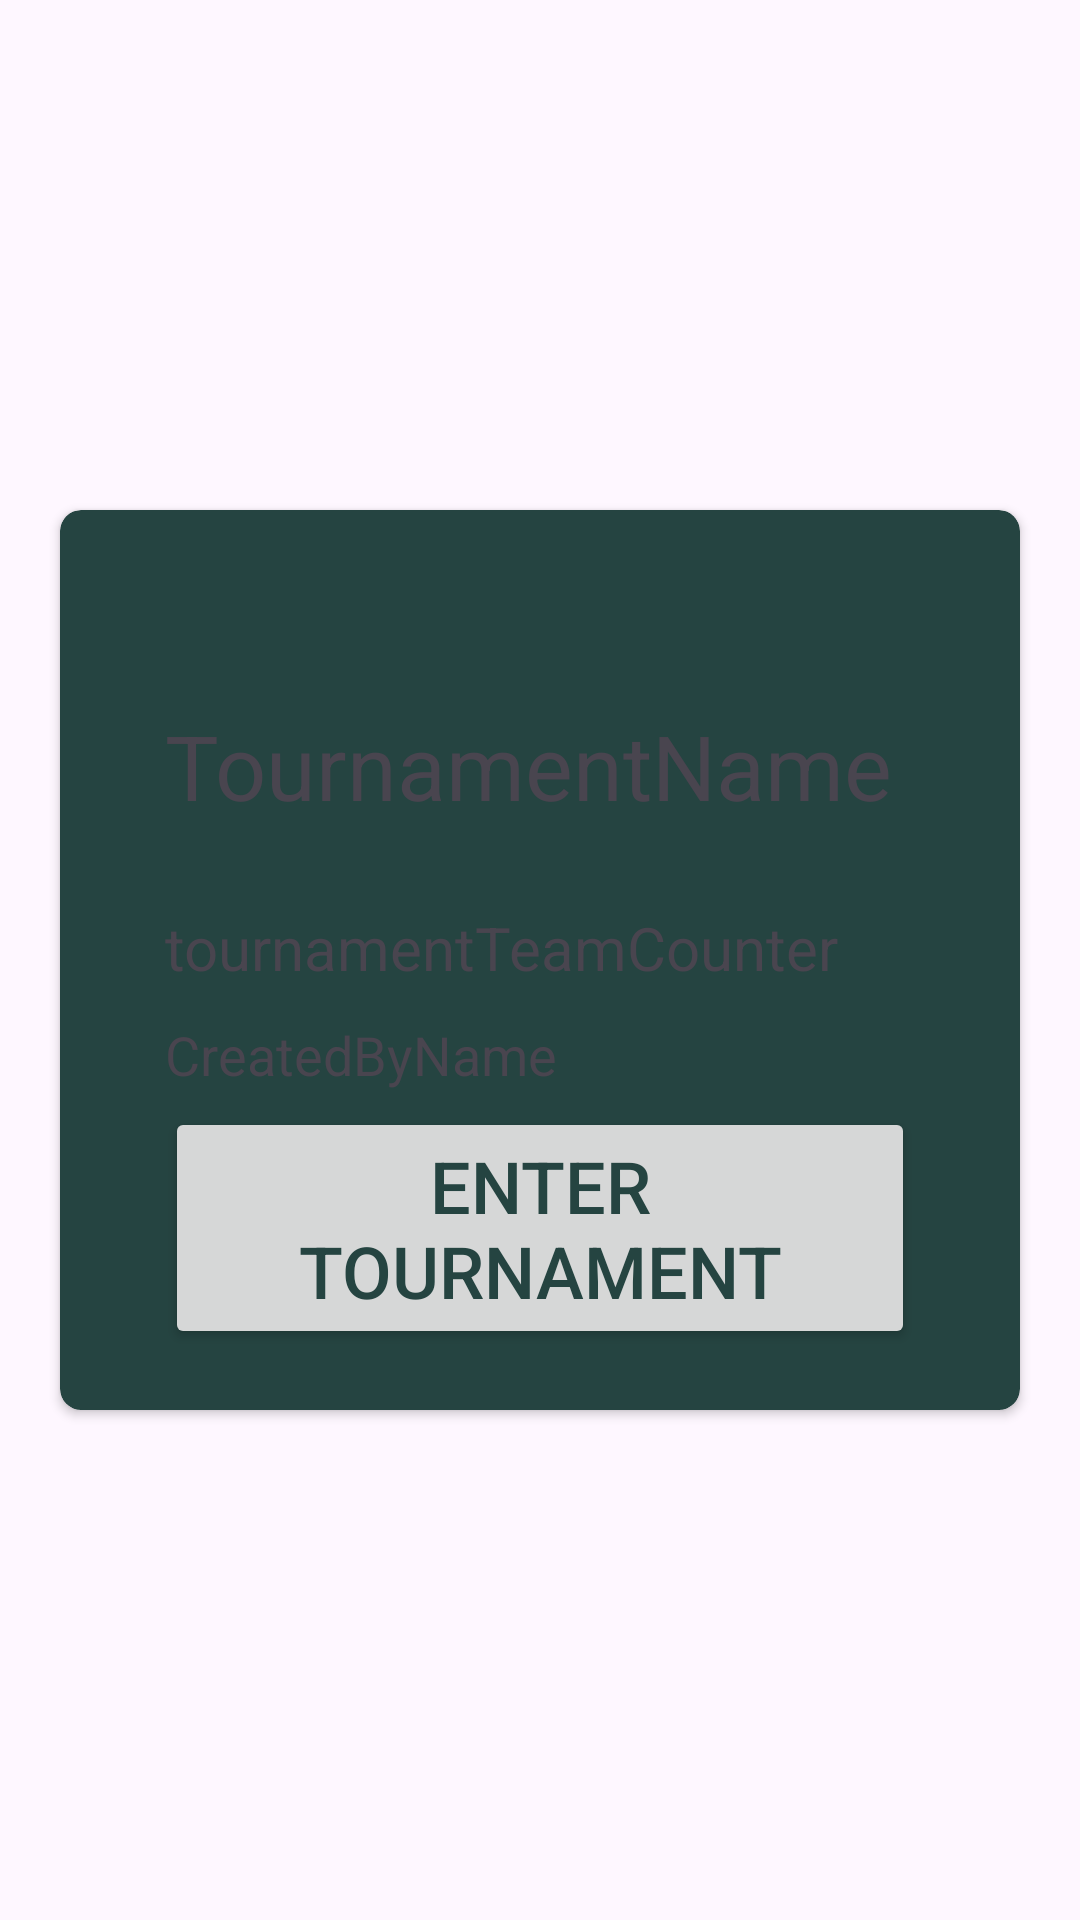

This screen was rendered from an Android layout file. Write that file and the resources it references.
<!-- AndroidManifest.xml: application theme Theme.SplatournamentClient -->
<!-- res/layout/fragment_tournament.xml -->
<?xml version="1.0" encoding="utf-8"?>
<androidx.constraintlayout.widget.ConstraintLayout xmlns:android="http://schemas.android.com/apk/res/android"
    xmlns:app="http://schemas.android.com/apk/res-auto"
    xmlns:tools="http://schemas.android.com/tools"
    android:id="@+id/clTournamentItem"
    android:layout_width="match_parent"
    android:layout_height="wrap_content">

    <androidx.cardview.widget.CardView
        android:id="@+id/cvItem"
        android:layout_width="0dp"
        android:layout_height="300dp"
        android:layout_margin="20dp"
        android:backgroundTint="@color/cvBackgroundTint"
        app:cardCornerRadius="7dp"
        app:layout_constraintBottom_toBottomOf="parent"
        app:layout_constraintEnd_toEndOf="parent"
        app:layout_constraintStart_toStartOf="parent"
        app:layout_constraintTop_toTopOf="parent">

        <androidx.constraintlayout.widget.ConstraintLayout
            android:layout_width="match_parent"
            android:layout_height="match_parent"
            android:layout_margin="15dp">

            <TextView
                android:id="@+id/tvTournamentItemName"
                android:layout_width="wrap_content"
                android:layout_height="wrap_content"
                android:layout_marginStart="20dp"
                android:layout_marginTop="50dp"
                android:text="@string/tournamentname"
                android:textSize="30sp"
                app:layout_constraintStart_toStartOf="parent"
                app:layout_constraintTop_toTopOf="parent" />

            <TextView
                android:id="@+id/tvTournamentStyle"
                android:layout_width="wrap_content"
                android:layout_height="wrap_content"
                android:layout_marginStart="20dp"
                android:layout_marginTop="3dp"
                android:text="@string/tournamentstyle"
                android:visibility="gone"
                app:layout_constraintStart_toStartOf="parent"
                app:layout_constraintTop_toBottomOf="@+id/tvTournamentItemName"
                tools:visibility="gone" />

            <TextView
                android:id="@+id/tvTournamentTeamCounter"
                android:layout_width="wrap_content"
                android:layout_height="wrap_content"
                android:layout_marginStart="20dp"
                android:layout_marginTop="27dp"
                android:text="@string/tournamentteamcounter"
                android:textSize="20sp"
                app:layout_constraintStart_toStartOf="parent"
                app:layout_constraintTop_toBottomOf="@+id/tvTournamentStyle" />

            <TextView
                android:id="@+id/tvTournamentCreatedBy"
                android:layout_width="wrap_content"
                android:layout_height="wrap_content"
                android:layout_marginStart="20dp"
                android:layout_marginTop="10dp"
                android:text="@string/createdbyname"
                android:textSize="18sp"
                app:layout_constraintStart_toStartOf="parent"
                app:layout_constraintTop_toBottomOf="@+id/tvTournamentTeamCounter" />

            <Button
                android:id="@+id/btnTournamentEnter"
                android:layout_width="0dp"
                android:layout_height="wrap_content"
                android:layout_marginStart="20dp"
                android:layout_marginEnd="20dp"
                android:text="@string/enter_tournament"
                android:textColor="@color/cvBackgroundTint"
                android:textSize="24sp"
                app:cornerRadius="5dp"
                app:layout_constraintBottom_toBottomOf="parent"
                app:layout_constraintEnd_toEndOf="parent"
                app:layout_constraintStart_toStartOf="parent"
                app:layout_constraintTop_toBottomOf="@+id/tvTournamentCreatedBy" />
        </androidx.constraintlayout.widget.ConstraintLayout>
    </androidx.cardview.widget.CardView>
</androidx.constraintlayout.widget.ConstraintLayout>
<!-- resources referenced by this layout -->
<resources>
  <color name="cvBackgroundTint">#254441</color>
  <string name="createdbyname">CreatedByName</string>
  <string name="enter_tournament">Enter Tournament</string>
  <string name="tournamentname">TournamentName</string>
  <string name="tournamentstyle">TournamentStyle</string>
  <string name="tournamentteamcounter">tournamentTeamCounter</string>
  <style name="Theme.SplatournamentClient" parent="Base.Theme.SplatournamentClient" />
  <style name="Base.Theme.SplatournamentClient" parent="Theme.Material3.DayNight.NoActionBar">
          
          <item name="colorPrimary">@color/primary</item>
          <item name="colorAccent">@color/accent</item>
          <item name="colorOnPrimary">@color/white</item>
      </style>
  <color name="primary">#de6624</color>
  <color name="accent">#249CDE</color>
  <color name="white">#FFFFFFFF</color>
</resources>
